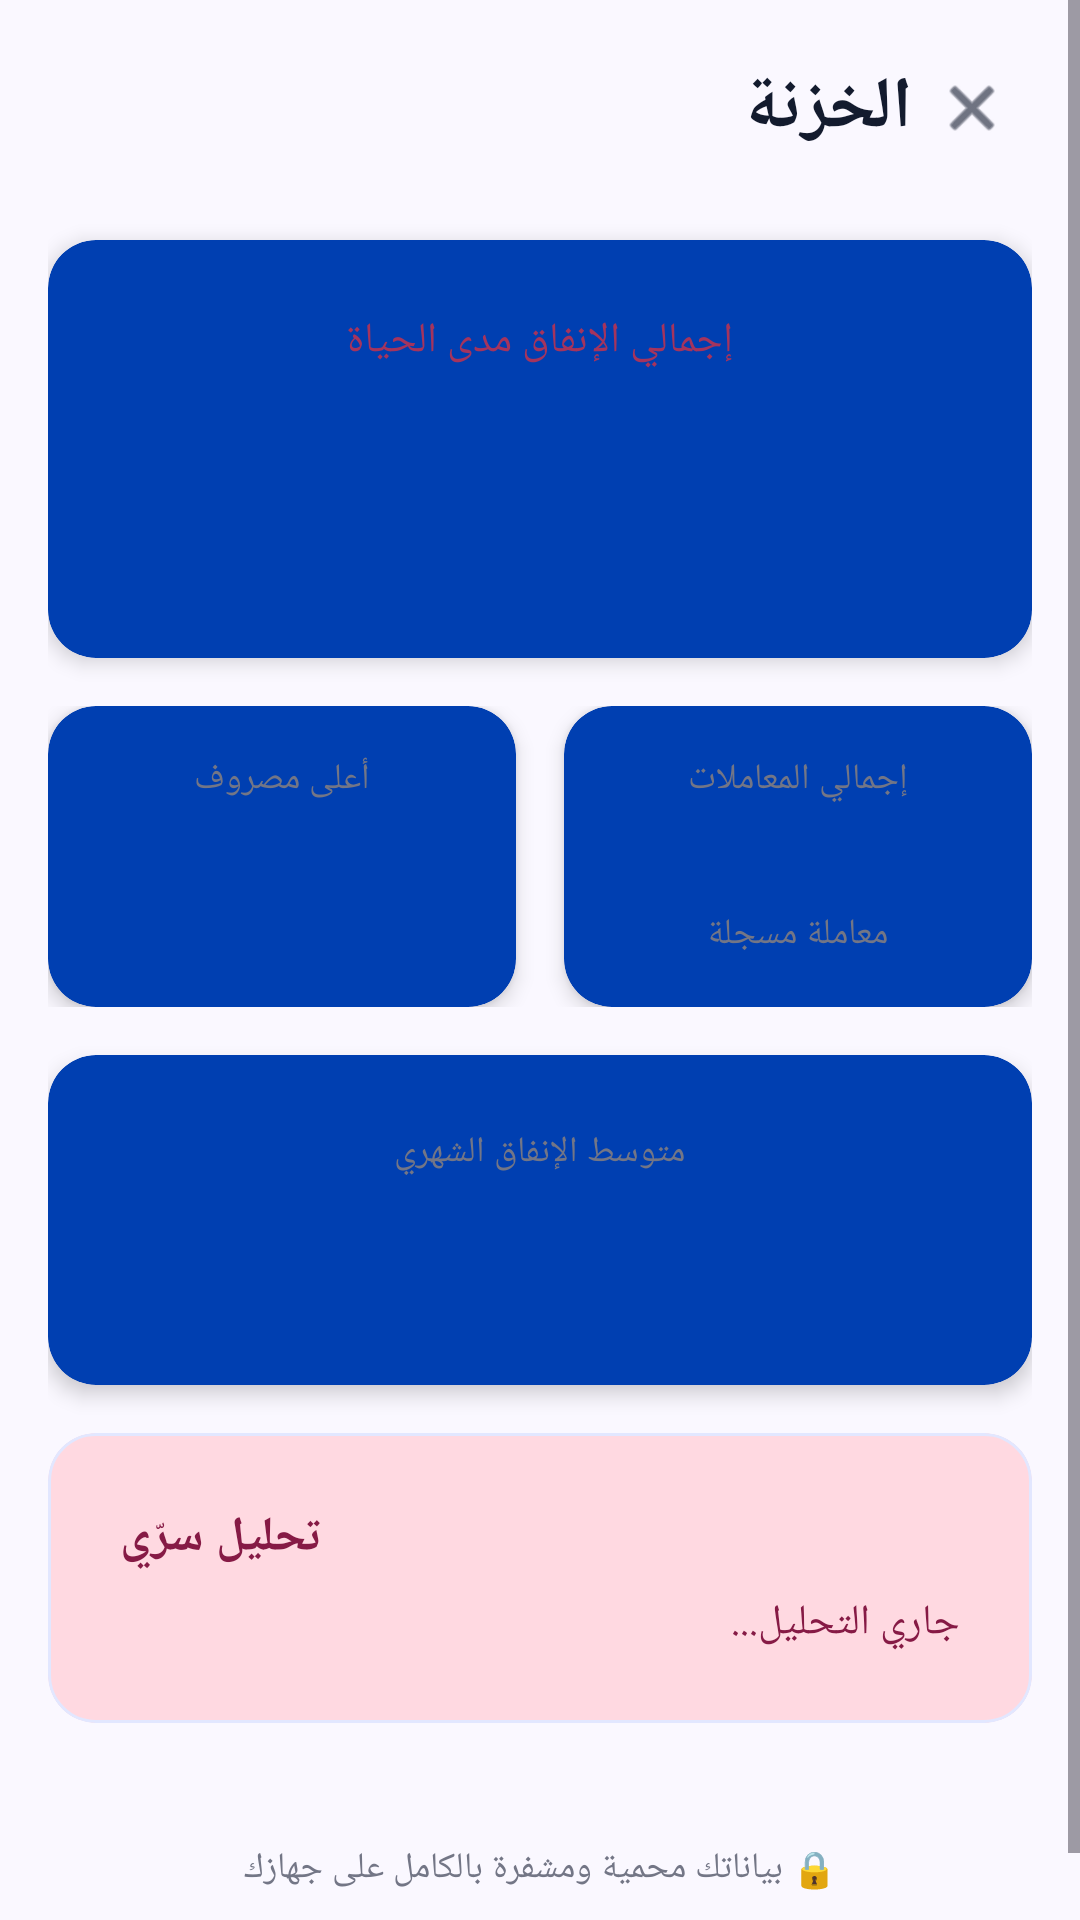

This screen was rendered from an Android layout file. Write that file and the resources it references.
<!-- AndroidManifest.xml: application theme Theme.BudgetByte -->
<!-- res/layout/activity_vault.xml -->
<?xml version="1.0" encoding="utf-8"?>
<ScrollView xmlns:android="http://schemas.android.com/apk/res/android"
    xmlns:app="http://schemas.android.com/apk/res-auto"
    xmlns:tools="http://schemas.android.com/tools"
    android:layout_width="match_parent"
    android:layout_height="match_parent"
    android:background="@color/bg_color"
    android:fillViewport="true">

    <LinearLayout
        android:layout_width="match_parent"
        android:layout_height="wrap_content"
        android:orientation="vertical"
        android:padding="@dimen/spacing_medium">

        
        <LinearLayout
            android:layout_width="match_parent"
            android:layout_height="wrap_content"
            android:orientation="horizontal"
            android:gravity="center_vertical"
            android:layout_marginBottom="@dimen/spacing_large">

            <TextView
                style="@style/FinText.Headline"
                android:layout_width="0dp"
                android:layout_height="wrap_content"
                android:layout_weight="1"
                android:text="الخزنة"
                android:textColor="@color/text_primary" />

            <ImageView
                android:id="@+id/btnCloseVault"
                android:layout_width="40dp"
                android:layout_height="40dp"
                android:padding="8dp"
                android:src="@android:drawable/ic_menu_close_clear_cancel"
                app:tint="@color/text_primary"
                android:background="?attr/selectableItemBackgroundBorderless"/>
        </LinearLayout>

        
        <com.google.android.material.card.MaterialCardView
            style="@style/FinCard.Elevated"
            android:layout_width="match_parent"
            android:layout_height="wrap_content"
            android:layout_marginBottom="@dimen/spacing_medium"
            app:cardBackgroundColor="@color/primary">

            <LinearLayout
                android:layout_width="match_parent"
                android:layout_height="wrap_content"
                android:gravity="center"
                android:orientation="vertical"
                android:padding="@dimen/spacing_large">

                <TextView
                    android:layout_width="wrap_content"
                    android:layout_height="wrap_content"
                    android:layout_marginBottom="@dimen/spacing_small"
                    android:gravity="center"
                    android:text="إجمالي الإنفاق مدى الحياة"
                    android:textColor="@color/secondary"
                    android:textSize="14sp" />

                <TextView
                    android:id="@+id/tvVaultLifetimeTotal"
                    style="@style/FinText.Display"
                    android:layout_width="wrap_content"
                    android:layout_height="wrap_content"
                    android:gravity="center"
                    android:textColor="@color/white"
                    tools:text="12,450.00 ر.س" />

            </LinearLayout>

        </com.google.android.material.card.MaterialCardView>

        
        <LinearLayout
            android:layout_width="match_parent"
            android:layout_height="wrap_content"
            android:layout_marginBottom="@dimen/spacing_medium"
            android:orientation="horizontal">

            
            <com.google.android.material.card.MaterialCardView
                style="@style/FinCard.Elevated"
                android:layout_width="0dp"
                android:layout_height="match_parent"
                android:layout_marginEnd="@dimen/spacing_small"
                android:layout_weight="1"
                app:cardBackgroundColor="@color/primary">

                <LinearLayout
                    android:layout_width="match_parent"
                    android:layout_height="wrap_content"
                    android:gravity="center"
                    android:orientation="vertical"
                    android:padding="@dimen/spacing_medium">

                    <TextView
                        android:layout_width="wrap_content"
                        android:layout_height="wrap_content"
                        android:layout_marginBottom="@dimen/spacing_micro"
                        android:gravity="center"
                        android:text="أعلى مصروف"
                        android:textColor="@color/text_hint"
                        android:textSize="@dimen/text_small" />

                    <TextView
                        android:id="@+id/tvVaultHighestAmount"
                        style="@style/FinText.Title"
                        android:layout_width="wrap_content"
                        android:layout_height="wrap_content"
                        android:gravity="center"
                        android:textColor="@color/white"
                        tools:text="850.00 ر.س" />

                    <TextView
                        android:id="@+id/tvVaultHighestTitle"
                        style="@style/FinText.Caption"
                        android:layout_width="wrap_content"
                        android:layout_height="wrap_content"
                        android:layout_marginTop="@dimen/spacing_micro"
                        android:gravity="center"
                        android:maxLines="1"
                        android:ellipsize="end"
                        android:textColor="@color/text_hint"
                        tools:text="إيجار شهر يوليو" />

                </LinearLayout>

            </com.google.android.material.card.MaterialCardView>

            
            <com.google.android.material.card.MaterialCardView
                style="@style/FinCard.Elevated"
                android:layout_width="0dp"
                android:layout_height="match_parent"
                android:layout_marginStart="@dimen/spacing_small"
                android:layout_weight="1"
                app:cardBackgroundColor="@color/primary">

                <LinearLayout
                    android:layout_width="match_parent"
                    android:layout_height="wrap_content"
                    android:gravity="center"
                    android:orientation="vertical"
                    android:padding="@dimen/spacing_medium">

                    <TextView
                        android:layout_width="wrap_content"
                        android:layout_height="wrap_content"
                        android:layout_marginBottom="@dimen/spacing_micro"
                        android:gravity="center"
                        android:text="إجمالي المعاملات"
                        android:textColor="@color/text_hint"
                        android:textSize="@dimen/text_small" />

                    <TextView
                        android:id="@+id/tvVaultExpenseCount"
                        style="@style/FinText.Title"
                        android:layout_width="wrap_content"
                        android:layout_height="wrap_content"
                        android:gravity="center"
                        android:textColor="@color/white"
                        tools:text="128" />

                    <TextView
                        android:layout_width="wrap_content"
                        android:layout_height="wrap_content"
                        android:layout_marginTop="@dimen/spacing_micro"
                        android:gravity="center"
                        android:text="معاملة مسجلة"
                        android:textColor="@color/text_hint"
                        android:textSize="@dimen/text_small" />

                </LinearLayout>

            </com.google.android.material.card.MaterialCardView>

        </LinearLayout>

        
        <com.google.android.material.card.MaterialCardView
            style="@style/FinCard.Elevated"
            android:layout_width="match_parent"
            android:layout_height="wrap_content"
            android:layout_marginBottom="@dimen/spacing_medium"
            app:cardBackgroundColor="@color/primary">

            <LinearLayout
                android:layout_width="match_parent"
                android:layout_height="wrap_content"
                android:gravity="center"
                android:orientation="vertical"
                android:padding="@dimen/spacing_large">

                <TextView
                    android:layout_width="wrap_content"
                    android:layout_height="wrap_content"
                    android:layout_marginBottom="@dimen/spacing_small"
                    android:gravity="center"
                    android:text="متوسط الإنفاق الشهري"
                    android:textColor="@color/text_hint"
                    android:textSize="@dimen/text_small" />

                <TextView
                    android:id="@+id/tvVaultMonthlyAvg"
                    style="@style/FinText.Display"
                    android:layout_width="wrap_content"
                    android:layout_height="wrap_content"
                    android:gravity="center"
                    android:textColor="@color/white"
                    android:textSize="28sp"
                    tools:text="1,037.50 ر.س" />

            </LinearLayout>

        </com.google.android.material.card.MaterialCardView>

        
        <com.google.android.material.card.MaterialCardView
            style="@style/FinCard"
            android:layout_width="match_parent"
            android:layout_height="wrap_content"
            android:layout_marginBottom="@dimen/spacing_medium"
            app:cardBackgroundColor="@color/insight_bg">

            <LinearLayout
                android:layout_width="match_parent"
                android:layout_height="wrap_content"
                android:orientation="vertical"
                android:padding="@dimen/spacing_large">

                <TextView
                    android:layout_width="wrap_content"
                    android:layout_height="wrap_content"
                    android:text="تحليل سرّي"
                    android:textColor="@color/insight_text"
                    android:textSize="@dimen/text_subtitle"
                    android:textStyle="bold"
                    android:layout_marginBottom="@dimen/spacing_small"/>

                <TextView
                    android:id="@+id/tvVaultInsight"
                    style="@style/FinText.Body"
                    android:layout_width="match_parent"
                    android:layout_height="wrap_content"
                    android:textColor="@color/insight_text"
                    android:lineSpacingExtra="4dp"
                    android:text="جاري التحليل..."/>
            </LinearLayout>
        </com.google.android.material.card.MaterialCardView>

        
        <TextView
            style="@style/FinText.Caption"
            android:layout_width="match_parent"
            android:layout_height="wrap_content"
            android:layout_marginTop="@dimen/spacing_small"
            android:drawablePadding="@dimen/spacing_small"
            android:gravity="center"
            android:padding="@dimen/spacing_medium"
            android:text="🔒 بياناتك محمية ومشفرة بالكامل على جهازك"
            android:textColor="@color/text_hint" />

    </LinearLayout>

</ScrollView>
<!-- resources referenced by this layout -->
<resources>
  <color name="bg_color">#FAF8FF</color>
  <color name="insight_bg">#FFD9E1</color>
  <color name="insight_text">#861A45</color>
  <color name="primary">#003FB1</color>
  <color name="secondary">#A5345D</color>
  <color name="text_hint">#737686</color>
  <color name="text_primary">#131B2E</color>
  <color name="white">#FFFFFFFF</color>
  <dimen name="spacing_large">24dp</dimen>
  <dimen name="spacing_medium">16dp</dimen>
  <dimen name="spacing_micro">4dp</dimen>
  <dimen name="spacing_small">8dp</dimen>
  <dimen name="text_small">12sp</dimen>
  <dimen name="text_subtitle">16sp</dimen>
  <style name="FinCard.Elevated">
          <item name="cardElevation">@dimen/elevation_medium</item>
          <item name="strokeWidth">0dp</item>
      </style>
  <style name="FinText.Body">
          <item name="android:textSize">@dimen/text_body</item>
      </style>
  <style name="FinText.Caption">
          <item name="android:textSize">@dimen/text_small</item>
          <item name="android:textColor">@color/text_secondary</item>
      </style>
  <style name="FinText.Display">
          <item name="android:textSize">@dimen/text_display</item>
          <item name="android:textStyle">bold</item>
      </style>
  <style name="FinText.Headline">
          <item name="android:textSize">@dimen/text_headline</item>
          <item name="android:textStyle">bold</item>
      </style>
  <style name="FinText.Title">
          <item name="android:textSize">@dimen/text_title</item>
          <item name="android:textStyle">bold</item>
      </style>
  <dimen name="elevation_none">0dp</dimen>
  <color name="card_bg">#FFFFFF</color>
  <dimen name="radius_medium">16dp</dimen>
  <color name="divider">#E2E7FF</color>
  <dimen name="elevation_medium">4dp</dimen>
  <dimen name="text_body">14sp</dimen>
  <color name="text_secondary">#434654</color>
  <dimen name="text_display">48sp</dimen>
  <dimen name="text_headline">24sp</dimen>
  <dimen name="text_title">20sp</dimen>
  <color name="on_primary">#FFFFFF</color>
  <color name="primary_container">#1A56DB</color>
  <color name="on_primary_container">#D4DCFF</color>
  <color name="on_secondary">#FFFFFF</color>
  <color name="secondary_container">#FF7BA4</color>
  <color name="on_secondary_container">#760B3A</color>
  <color name="tertiary">#005439</color>
  <color name="on_tertiary">#FFFFFF</color>
  <color name="tertiary_container">#006F4D</color>
  <color name="on_tertiary_container">#7FF2BE</color>
  <color name="error">#BA1A1A</color>
  <color name="on_error">#FFFFFF</color>
  <color name="error_container">#FFDAD6</color>
  <color name="on_error_container">#93000A</color>
  <color name="surface">#FAF8FF</color>
  <color name="on_surface">#131B2E</color>
  <color name="surface_variant">#DAE2FD</color>
  <color name="on_surface_variant">#434654</color>
  <color name="outline">#737686</color>
  <color name="outline_variant">#C3C5D7</color>
  <color name="status_bar">#FAF8FF</color>
  <color name="background">#FAF8FF</color>
  <style name="ShapeAppearance.BudgetByte.Small" parent="ShapeAppearance.MaterialComponents.SmallComponent">
          <item name="cornerSize">12dp</item>
      </style>
  <style name="ShapeAppearance.BudgetByte.Medium" parent="ShapeAppearance.MaterialComponents.MediumComponent">
          <item name="cornerSize">16dp</item>
      </style>
  <style name="ShapeAppearance.BudgetByte.Large" parent="ShapeAppearance.MaterialComponents.LargeComponent">
          <item name="cornerSize">24dp</item>
      </style>
  <style name="TextAppearance.BudgetByte.LabelLarge" parent="TextAppearance.Material3.LabelLarge">
          <item name="android:textSize">14sp</item>
          <item name="android:textStyle">bold</item>
          <item name="android:fontFamily">sans-serif</item>
          <item name="android:textColor">@color/on_surface</item>
      </style>
  <color name="surface_container_lowest">#FFFFFF</color>
</resources>
